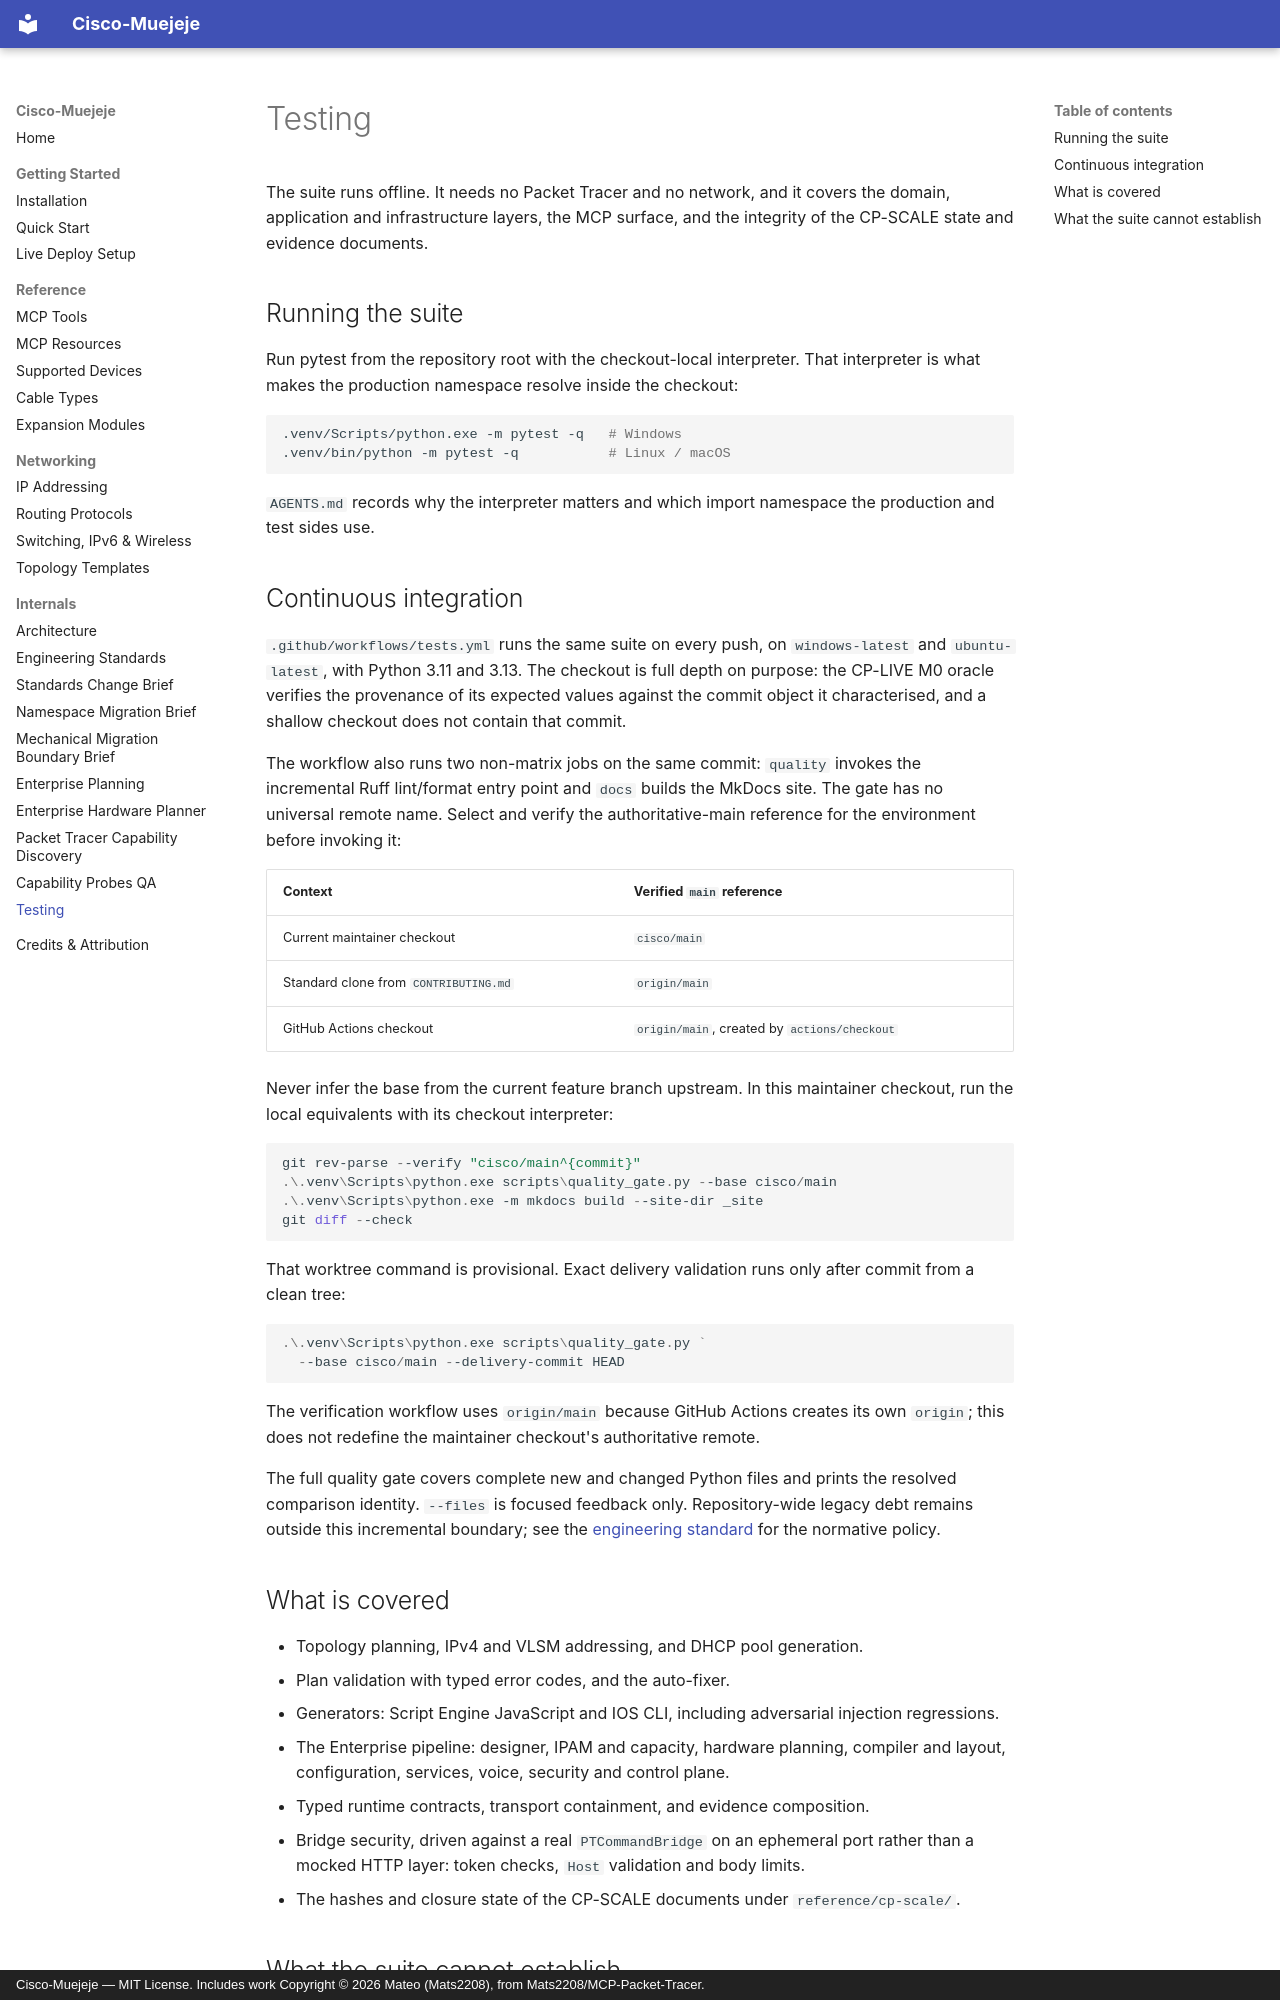

repository: andres18113/cisco-muejeje · page: testing/index.html · generator: mkdocs · copyright: Cisco-Muejeje — MIT License. Includes work Copyright © 2026 Mateo (Mats2208), from Mats2208/MCP-Packet-Tracer.

# Testing

The suite runs offline. It needs no Packet Tracer and no network, and it covers
the domain, application and infrastructure layers, the MCP surface, and the
integrity of the CP-SCALE state and evidence documents.

## Running the suite

Run pytest from the repository root with the checkout-local interpreter. That
interpreter is what makes the production namespace resolve inside the checkout:

```bash
.venv/Scripts/python.exe -m pytest -q   # Windows
.venv/bin/python -m pytest -q           # Linux / macOS
```

`AGENTS.md` records why the interpreter matters and which import namespace the
production and test sides use.

## Continuous integration

`.github/workflows/tests.yml` runs the same suite on every push, on
`windows-latest` and `ubuntu-latest`, with Python 3.11 and 3.13. The checkout is
full depth on purpose: the CP-LIVE M0 oracle verifies the provenance of its
expected values against the commit object it characterised, and a shallow
checkout does not contain that commit.

The workflow also runs two non-matrix jobs on the same commit: `quality` invokes
the incremental Ruff lint/format entry point and `docs` builds the MkDocs site.
The gate has no universal remote name. Select and verify the authoritative-main
reference for the environment before invoking it:

| Context | Verified `main` reference |
| --- | --- |
| Current maintainer checkout | `cisco/main` |
| Standard clone from `CONTRIBUTING.md` | `origin/main` |
| GitHub Actions checkout | `origin/main`, created by `actions/checkout` |

Never infer the base from the current feature branch upstream. In this
maintainer checkout, run the local equivalents with its checkout interpreter:

```powershell
git rev-parse --verify "cisco/main^{commit}"
.\.venv\Scripts\python.exe scripts\quality_gate.py --base cisco/main
.\.venv\Scripts\python.exe -m mkdocs build --site-dir _site
git diff --check
```

That worktree command is provisional. Exact delivery validation runs only after
commit from a clean tree:

```powershell
.\.venv\Scripts\python.exe scripts\quality_gate.py `
  --base cisco/main --delivery-commit HEAD
```

The verification workflow uses `origin/main` because GitHub Actions creates its
own `origin`; this does not redefine the maintainer checkout's authoritative
remote.

The full quality gate covers complete new and changed Python files and prints
the resolved comparison identity. `--files` is focused feedback only.
Repository-wide legacy debt remains outside this incremental boundary; see the
[engineering standard](engineering/standards.md) for the normative policy.
